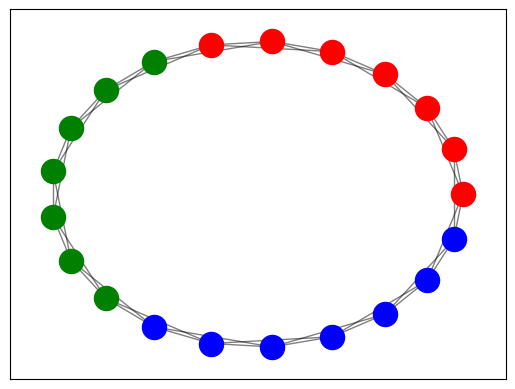

The matplotlib source for this figure: (Note: this script raises an exception after producing the figure.)
import numpy as np
import matplotlib.pyplot as plt
import csv
import random
import networkx as nx
from operator import itemgetter

'''
Initial setup
'''
rounds = 30
players = 21
ncolors = 3
color_names = [1, 2, 3, 4, 5, 6, 7]
drawcolors = ['r', 'g', 'b', 'y', 'black', 'purple']

colors=[]
b=1
for i in range(players):
    if i+1 > b*players/ncolors:
        b+=1
    colors.append(color_names[b-1])
#random.shuffle(colors)

B = nx.cycle_graph(players)
B = nx.convert_node_labels_to_integers(B, first_label = 1, ordering="sorted")
a_pos = nx.circular_layout(B)
for i in range(1,players+1):
    if i < players-1:
        B.add_edge(i,i+2)
    elif i == players:
        B.add_edge(i, 2)
    else:
        B.add_edge(i, players-i)
plt.figure("Initial")
z=1
for color in colors:
    nx.draw_networkx_nodes(B, a_pos, nodelist=[z], node_color=drawcolors[color-1])
    z+=1
nx.draw_networkx_edges(B,a_pos,width=1.0,alpha=0.5)

'''
Initial setup ends
'''
#Create the players, nodes and networkx
class Player(object):
    def __init__(self):
        self.id = 0
        self.group = None
        self.place = 0
        self.selection = 0
        self.requested = False
        self.accepted = 0
        self.color = 0
        self.bot_person = 0
        self.cluster_size = 1

    #Handle the different phases for each players
    def accept(self):
        if self.bot_person == 1:
            self.greedy("acc")
        else:
            self.noisy("acc")

    def request(self):
        if self.bot_person == 1:
            self.greedy("req")
        else:
            self.noisy("req")


    def noisy(self, string):
        if string == "acc":
            requestors = []
            for n in nx.all_neighbors(self.group.network, self.id):
                neib = self.group.get_player_by_id(n)
                if neib.color != self.color and neib.selection == self.id:
                    requestors.append(neib.id)
            if len(requestors) > 0:
                self.accepted = random.choice(requestors)
            self.requested = False
        else:
            choice = random.randint(1,100)
            requestables = []
            #if self.in_largest():
            #    return
            if choice <= self.group.noisyness:
                for n in nx.all_neighbors(self.group.network, self.id):
                    neib = self.group.get_player_by_id(n)
                    if neib.color != self.color:
                        requestables.append(neib)
                if len(requestables) > 0:
                    self.selection = random.choice(requestables).id
                    self.group.get_player_by_id(self.selection).requested = True


    def greedy(self, string):
        if self.group.info_vis:
            smart = self.smart_req()
        else: smart = 0
        if string == "acc":
            requestors = []
            for n in nx.all_neighbors(self.group.network, self.id):
                neib = self.group.get_player_by_id(n)
                if neib.color != self.color and neib.selection == self.id:
                    requestors.append(neib.id)
            if len(requestors) > 0:
                if self.in_largest() and self.group.info_clust:
                    for i in requestors:
                        if self.common_neighbour(i):
                            self.accepted = i
                else:
                    #self.accepted = random.choice(requestors)
                    pos = []
                    for i in requestors:
                        #if self.common_neighbour(i):
                        #    self.accepted = i
                        if i in smart:
                            pos.append(i)
                    if len(pos)>0: self.accepted = random.choice(pos)
                    if random.randrange(100) < 10:
                        self.accepted = random.choice(requestors)
            self.requested = False
        else:
            requestables = []
            if self.in_largest() and self.group.info_clust:
                return
            for n in nx.all_neighbors(self.group.network, self.id):
                neib = self.group.get_player_by_id(n)
                if neib.color != self.color:
                    requestables.append(neib)
            if smart != 0:
                self.selection = random.choice(smart)
                self.group.get_player_by_id(self.selection).requested = True
            '''else:
                if len(requestables) > 0:
                    self.selection = random.choice(requestables).id
                    self.group.get_player_by_id(self.selection).requested = True'''


    def common_neighbour(self, req):
        #IS THIS ACCEPTABLE
        return False
        chk = True
        reqcol = self.group.get_player_by_id(req)
        for n in nx.all_neighbors(self.group.network, self.id):
            neib = self.group.get_player_by_id(n)
            if neib.color == reqcol and neib.id != req:
                chk = False
        for n2 in nx.all_neighbors(self.group.network, req):
            neibneib = self.group.get_player_by_id(n2)
            #if neib.id == neibneib.id:
            if neibneib.color == self.color and neibneib.id != self.id:
                chk = False
        return chk

    def smart_req(self):
        choice = []
        second = []
        for n in nx.all_neighbors(self.group.network, self.id):
            tmp=[]
            neib = self.group.get_player_by_id(n)
            if neib.color != self.color:
                for n2 in nx.all_neighbors(self.group.network, neib.id):
                    neibneib = self.group.get_player_by_id(n2)
                    if self.id != neibneib.id and neibneib.color == self.color:
                        tmp.append(neibneib.id)
                if len(tmp) < self.cluster_size:
                    choice.append(neib.id)
                if len(tmp) <= self.cluster_size:
                    second.append(neib.id)

        if len(choice)>0:return choice
        return [0]


    def in_largest(self):
        G=nx.Graph()
        if self.cluster_size==1:
            ii = self.id
            G.add_node(ii)
            for n in nx.all_neighbors(self.group.network, ii):
                neib = self.group.get_player_by_id(n)
                if neib.cluster_size == 1:
                    jj = neib.id
                    G.add_edge(ii,jj)

            c=nx.connected_components(G)
            cnt=0
            for i in c:
                cnt=len(i)
            prob = cnt/players
            #if prob < self.group.progress():
            #    return False
            if prob > self.group.threshold:
                return True
        #if random.randrange(100) <= (prob**2)*100:
        #    return True
        return False

    def player_print(self):
        print(self.id, self.color, self.place, self.bot_person)

class Group(object):
    def __init__(self, players, colors, noise, shuffle, info_vis, info_clust, noisyness, threshold):
        self.mapper = []
        self.players = []
        self.noise = noise
        self.noisyness = noisyness
        self.info_vis = info_vis
        self.info_clust = info_clust
        self.threshold = threshold
        self.noisybots = []
        for x in range(3):
            self.noisybots.append(random.randint(1,players))
        '''
        SHUFFLE
        '''
        colors=[]
        b=1
        for i in range(players):
            if i+1 > b*players/ncolors:
                b+=1
            colors.append(color_names[b-1])
        if shuffle:
            random.shuffle(colors)

        #self.network = nx.convert_node_labels_to_integers(nx.grid_graph(dim=[4, 4]), first_label = 1, ordering="sorted")
        R = nx.cycle_graph(players)
        R = nx.convert_node_labels_to_integers(R, first_label = 1, ordering="sorted")
        pos = nx.circular_layout(R)
        for i in range(1,players+1):
            if i < players-1:
                R.add_edge(i,i+2)
            elif i == players:
                R.add_edge(i, 2)
            else:
                R.add_edge(i, players-i)
        self.network = R
        for i in range(players):
            self.add_new_player(colors[i])

    def add_new_player(self, color):
        player = Player()
        player.group = self
        player.color = color
        player.id = len(self.players)+1
        player.place = player.id
        self.players.append(player)
        if self.noise:
            if player.id not in self.noisybots:
                player.bot_person = 1
        else:
            player.bot_person = 1
        #player.player_print()

    def get_player_by_id(self, id):
        return self.players[id-1]

    def place_swap(self, req, acc):
        tmp, tmp2 = self.network.neighbors(req), self.network.neighbors(acc)
        self.network.remove_edges_from(self.network.edges(req)+self.network.edges(acc))
        self.network.add_edge(req,acc)
        lst, lst2 = [], []
        for n in tmp2:
            if n != req:
                lst.append((req, n))
        for n in tmp:
            if n != acc:
                lst2.append((acc, n))
        self.network.add_edges_from(lst+lst2)
        tmp_p= self.get_player_by_id(req).place
        #Swaps places between requesting node and accepting node
        self.get_player_by_id(req).place = self.get_player_by_id(acc).place
        self.get_player_by_id(acc).place = tmp_p
        #print("Swapping places:", req, acc)
        return True

    def update_cs(self):
        for i in range(ncolors):
            clr=color_names[i]
            G=nx.Graph()
            for p in self.players:
                if clr==p.color:
                    ii = p.id
                    G.add_node(ii)
                    for n in nx.all_neighbors(self.network, ii):
                        neib = self.get_player_by_id(n)
                        if neib.color == clr:
                            jj = neib.id
                            G.add_edge(ii,jj)
            c=nx.connected_components(G)
            players = self.players
            for cc in c:
                for ccc in cc:
                    players[ccc-1].cluster_size=len(cc)
        return True

    def check_end(self):
        #Checks if the end is reached
        clrs_lst, max_clrs, color_lst =[],[],[]

        for color in colors:
            tmp = []
            for p in self.players:
                clrs_lst.append(p.cluster_size)
                if p.color == color: tmp.append(p.cluster_size)
            color_lst.append(max(tmp))
            max_clrs.append(len(tmp))
        #colormaxs = zip(colors, color_lst)
        for p in self.players:
            p.selection = 0
            p.requested = False
            p.accepted = 0

        if set(clrs_lst) == {1}:
            return True
        else:
            return False

    def progress(self):
        G=nx.Graph()
        for p in self.players:
            if p.cluster_size==1:
                ii = p.id
                G.add_node(ii)
                for n in nx.all_neighbors(self.network, ii):
                    neib = self.get_player_by_id(n)
                    if neib.cluster_size == 1:
                        jj = neib.id
                        G.add_edge(ii,jj)

        c=nx.connected_components(G)
        tmp = []
        for cc in c:
            tmp.append(len(cc))
        if len(tmp) != 0:
            correctlocals = max(tmp)
            return correctlocals/players
        return 0


    def print_graph(self):
        for i in self.players:
            print(i.id, " : ", i.color, " : ", i.cluster_size)
        plt.clf()
        pos = {}
        row, i = 0, 1
        square = 8
        for node in self.network.nodes():
            if node+1 > (row+1)*square:
                row +=1
            pos[i] = [(node-(row*square))*200/square, row*200/square]
            i +=1
        plt.ion()
        plt.figure("Graph")
        nx.draw(self.network, with_labels=True)



#Gameloop

def game(ai, games, shuffle, info_vis, info_clust, noisyness, threshold):
    rdys = []
    progs = []
    plott = []
    runs = []
    for x in range(0,games):
        tmp = game_loops(x,ai, shuffle, info_vis, info_clust, rdys, progs, plott, noisyness, threshold)
        runs.append(tmp[0])
        rdys = tmp[1]
        progs = tmp[2]
        plott = tmp[3]
    return [runs,rdys,progs,plott]

def game_loops(x, noise, shuffle, info_vis, info_clust, rdys, progs, plott, noisyness, threshold):
    graf = Group(players, colors, noise, shuffle, info_vis, info_clust, noisyness, threshold)
    graf.update_cs()
    plott.append([graf.progress()])
    time = rounds
    for i in range(1,rounds+1):
        if not graf.check_end():
            #graf.threshold = i/rounds
            color_in_turn = color_names[i % ncolors]
            for p in graf.players:
                if p.color == color_in_turn:
                    p.request()
            for p in graf.players:
                if p.requested:
                    p.accept()
            for p in graf.players:
                if p.accepted != 0:
                    graf.place_swap(p.id, p.accepted)
            graf.update_cs()

        else:
            if time == rounds:
                time = i
                rdys.append(i)
        plott[x].append(graf.progress())
    progs.append(graf.progress())
    return [time, rdys, progs, plott]

def noise_onoff(n_games, t1, namount):
    games = n_games
    shuffle = False
    info_vis = True
    info_clust = False
    noise = False
    if namount ==0:
        noise=False
    game1 = game(noise, games,shuffle,info_vis, info_clust, namount, t1)
    runs = game1[0]
    rdys = game1[1]
    progs = game1[2]
    plott = game1[3]
    if len(rdys)==0:
        rdys.append(0)
    print(" RESULTS (BOT AI NOISE off/on, Random:", shuffle,", Info (Vision/CS): ", info_vis, "/", info_clust,")")
    print("AVG ROUNDS: ", np.average(runs))
    print("COMPLETIONS: ", progs.count(1.0)/games)
    print("AVG PROGRESS: ", np.average(progs))
    print("VAR PROGRESS: ", np.var(progs))
    print("MAX PROGRESS: ", max(progs))
    print("MIN PROGRESS: ", min(progs))
    print("GOALTIME ", np.average(rdys))
    paramlog.append([namount, np.average(progs)])
    #PLOTTING
    lst = np.asarray(plott).T.tolist()
    #plt.figure("Noise on/off")
    avgs = []
    for j in range(0, len(lst)):
        avgs.append(np.average(lst[j]))
    plt.plot(np.arange(1,len(avgs)+1), avgs, label = "'AI NOISE '"+str(namount))
    plt.xlabel('Round n')
    plt.ylabel('Average progress')
    plt.legend(loc='best')

def noise_amount(n_games):
    games = n_games
    shuffle = True
    info_vis = True
    info_clust = True
    game1 = game(True, games,shuffle,info_vis, info_clust, 10)
    game2 = game(True, games,shuffle,info_vis, info_clust, 30)
    runs = game1[0]
    rdys = game1[1]
    progs = game1[2]
    plott = game1[3]
    runs1 = game2[0]
    rdys1 = game2[1]
    progs1 = game2[2]
    plott1 = game2[3]
    if len(rdys)==0:
        rdys.append(0)
    if len(rdys1)==0:
        rdys1.append(0)
    print(" RESULTS (BOT AI NOISE 10/30, Random:", shuffle,", Info (Vision/CS): ", info_vis, "/", info_clust,")")
    print("AVG ROUNDS: ", np.average(runs), "/", np.average(runs1))
    print("COMPLETIONS: ", progs.count(1.0)/games, "/", progs1.count(1.0)/games)
    print("AVG PROGRESS: ", np.average(progs), "/", np.average(progs1))
    print("VAR PROGRESS: ", np.var(progs), "/", np.var(progs1))
    print("MAX PROGRESS: ", max(progs), "/", max(progs1))
    print("MIN PROGRESS: ", min(progs), "/", min(progs1))
    print("GOALTIME ", np.average(rdys), "/", np.average(rdys1))
    #PLOTTING
    lst = np.asarray(plott).T.tolist()
    avgs = []
    for j in range(0, len(lst)):
        avgs.append(np.average(lst[j]))
    plt.plot(np.arange(1,len(avgs)+1), avgs, label = "'AI NOISE 10%'")
    lst1 = np.asarray(plott1).T.tolist()
    avgs1 = []
    for j in range(0, len(lst1)):
        avgs1.append(np.average(lst1[j]))
    plt.plot(np.arange(1,len(avgs1)+1), avgs1, label = "'AI NOISE 30%'")
    plt.xlabel('Round n')
    plt.ylabel('Average progress')
    plt.legend(loc='best')

def vision_onoff(n_games, t1):
    games = n_games
    shuffle = False
    info_vis = True
    noise = False
    info_clust = True
    game1 = game(noise, games,shuffle,True, True, 0, t1)
    game2 = game(noise, games,shuffle,False, True, 0, t1)
    runs = game1[0]
    rdys = game1[1]
    progs = game1[2]
    plott = game1[3]
    runs1 = game2[0]
    rdys1 = game2[1]
    progs1 = game2[2]
    plott1 = game2[3]
    if len(rdys)==0:
        rdys.append(0)
    if len(rdys1)==0:
        rdys1.append(0)
    print(" RESULTS (BOT AI VISION on/off, Random:", shuffle,", Noise: ", noise, ")")
    print("AVG ROUNDS: ", np.average(runs), "/", np.average(runs1))
    print("COMPLETIONS: ", progs.count(1.0)/games, "/", progs1.count(1.0)/games)
    print("AVG PROGRESS: ", np.average(progs), "/", np.average(progs1))
    print("VAR PROGRESS: ", np.var(progs), "/", np.var(progs1))
    print("MAX PROGRESS: ", max(progs), "/", max(progs1))
    print("MIN PROGRESS: ", min(progs), "/", min(progs1))
    print("GOALTIME ", np.average(rdys), "/", np.average(rdys1))
    #PLOTTING
    lst = np.asarray(plott).T.tolist()
    avgs = []
    for j in range(0, len(lst)):
        avgs.append(np.average(lst[j]))
    plt.plot(np.arange(1,len(avgs)+1), avgs, label = "'AI VIS ON, CLUST ON' "+str(t1))
    lst1 = np.asarray(plott1).T.tolist()
    avgs1 = []
    for j in range(0, len(lst1)):
        avgs1.append(np.average(lst1[j]))
    plt.plot(np.arange(1,len(avgs1)+1), avgs1, label = "'AI VIS OFF, CLUST ON '"+str(t1))
    plt.xlabel('Round n')
    plt.ylabel('Average progress')
    plt.legend(loc='best')

def clust_onoff(n_games):
    games = n_games
    shuffle = False
    info_vis = True
    noise = False
    info_clust = True
    game1 = game(noise, games,shuffle,True, True, 0, 0.5)
    game2 = game(noise, games,shuffle,False, False, 0, 0.5)
    runs = game1[0]
    rdys = game1[1]
    progs = game1[2]
    plott = game1[3]
    runs1 = game2[0]
    rdys1 = game2[1]
    progs1 = game2[2]
    plott1 = game2[3]
    if len(rdys)==0:
        rdys.append(0)
    if len(rdys1)==0:
        rdys1.append(0)
    print(" RESULTS (BOT AI VISION on/off, Random:", shuffle,", Noise: ", noise, ")")
    print("AVG ROUNDS: ", np.average(runs), "/", np.average(runs1))
    print("COMPLETIONS: ", progs.count(1.0)/games, "/", progs1.count(1.0)/games)
    print("AVG PROGRESS: ", np.average(progs), "/", np.average(progs1))
    print("VAR PROGRESS: ", np.var(progs), "/", np.var(progs1))
    print("MAX PROGRESS: ", max(progs), "/", max(progs1))
    print("MIN PROGRESS: ", min(progs), "/", min(progs1))
    print("GOALTIME ", np.average(rdys), "/", np.average(rdys1))
    #PLOTTING
    lst = np.asarray(plott).T.tolist()
    #plt.figure("Cluster information on/off")
    avgs = []
    for j in range(0, len(lst)):
        avgs.append(np.average(lst[j]))
    plt.plot(np.arange(1,len(avgs)+1), avgs, label = "'AI CLUST ON, VIS ON'")
    lst1 = np.asarray(plott1).T.tolist()
    avgs1 = []
    for j in range(0, len(lst1)):
        avgs1.append(np.average(lst1[j]))
    plt.plot(np.arange(1,len(avgs1)+1), avgs1, label = "'AI INFO OFF'")
    plt.xlabel('Round n')
    plt.ylabel('Average progress')
    plt.legend(loc='best')

def clust_param(n_games, t1):
    games = n_games
    shuffle = True
    info_vis = True
    noise = False
    info_clust = True
    game1 = game(noise, games,shuffle,False, True, 0, t1)
    runs = game1[0]
    rdys = game1[1]
    progs = game1[2]
    plott = game1[3]
    if len(rdys)==0:
        rdys.append(0)
    print(" RESULTS (THRESHOLD", t1, "Random:", shuffle,", Noise: ", noise, ")")
    print("AVG ROUNDS: ", np.average(runs))
    print("COMPLETIONS: ", progs.count(1.0)/games)
    print("AVG PROGRESS: ", np.average(progs))
    print("VAR PROGRESS: ", np.var(progs))
    print("MAX PROGRESS: ", max(progs))
    print("MIN PROGRESS: ", min(progs))
    print("GOALTIME ", np.average(rdys))

    paramlog.append([t1, np.average(progs)])

    #PLOTTING
    lst = np.asarray(plott).T.tolist()
    #plt.figure("Cluster information on/off")
    avgs = []
    for j in range(0, len(lst)):
        avgs.append(np.average(lst[j]))
    plt.plot(np.arange(1,len(avgs)+1), avgs, label = "AI threshold "+str(t1))
    plt.xlabel('Round n')
    plt.ylabel('Average progress')
    plt.legend(loc='best')

plt.figure("Progress")


#clust_onoff(100)
#noise_amount(100)
#noise_onoff(100)
paramlog = []
noise_onoff(100, 1, 0)

def plotparam():
    params = np.arange(0,60,10)
    for t in params:
        noise_onoff(100, 0.4, t)
        #clust_param(100, t)
    plt.figure("Progress with noises")
    lst = np.asarray(paramlog).T.tolist()
    plt.plot(lst[0], lst[1], label = "Threshold progress "+str(rounds))
    plt.xlabel('Threshold')
    plt.ylabel('Average progress')
    plt.axis((0,50,0,1))
    #for xy in paramlog:
    #    plt.annotate('(%s, %s)' % (round(xy[0],2), round(xy[1],2)), xy=xy, textcoords='data')
    plt.legend(loc='best')

#plotparam()
'''ns = np.arange(20,80,10)
for s in ns:
    paramlog = []
    players = s
    plotparam()'''

plt.ion()
plt.show()
input()
#CSV writing/parsing etc
